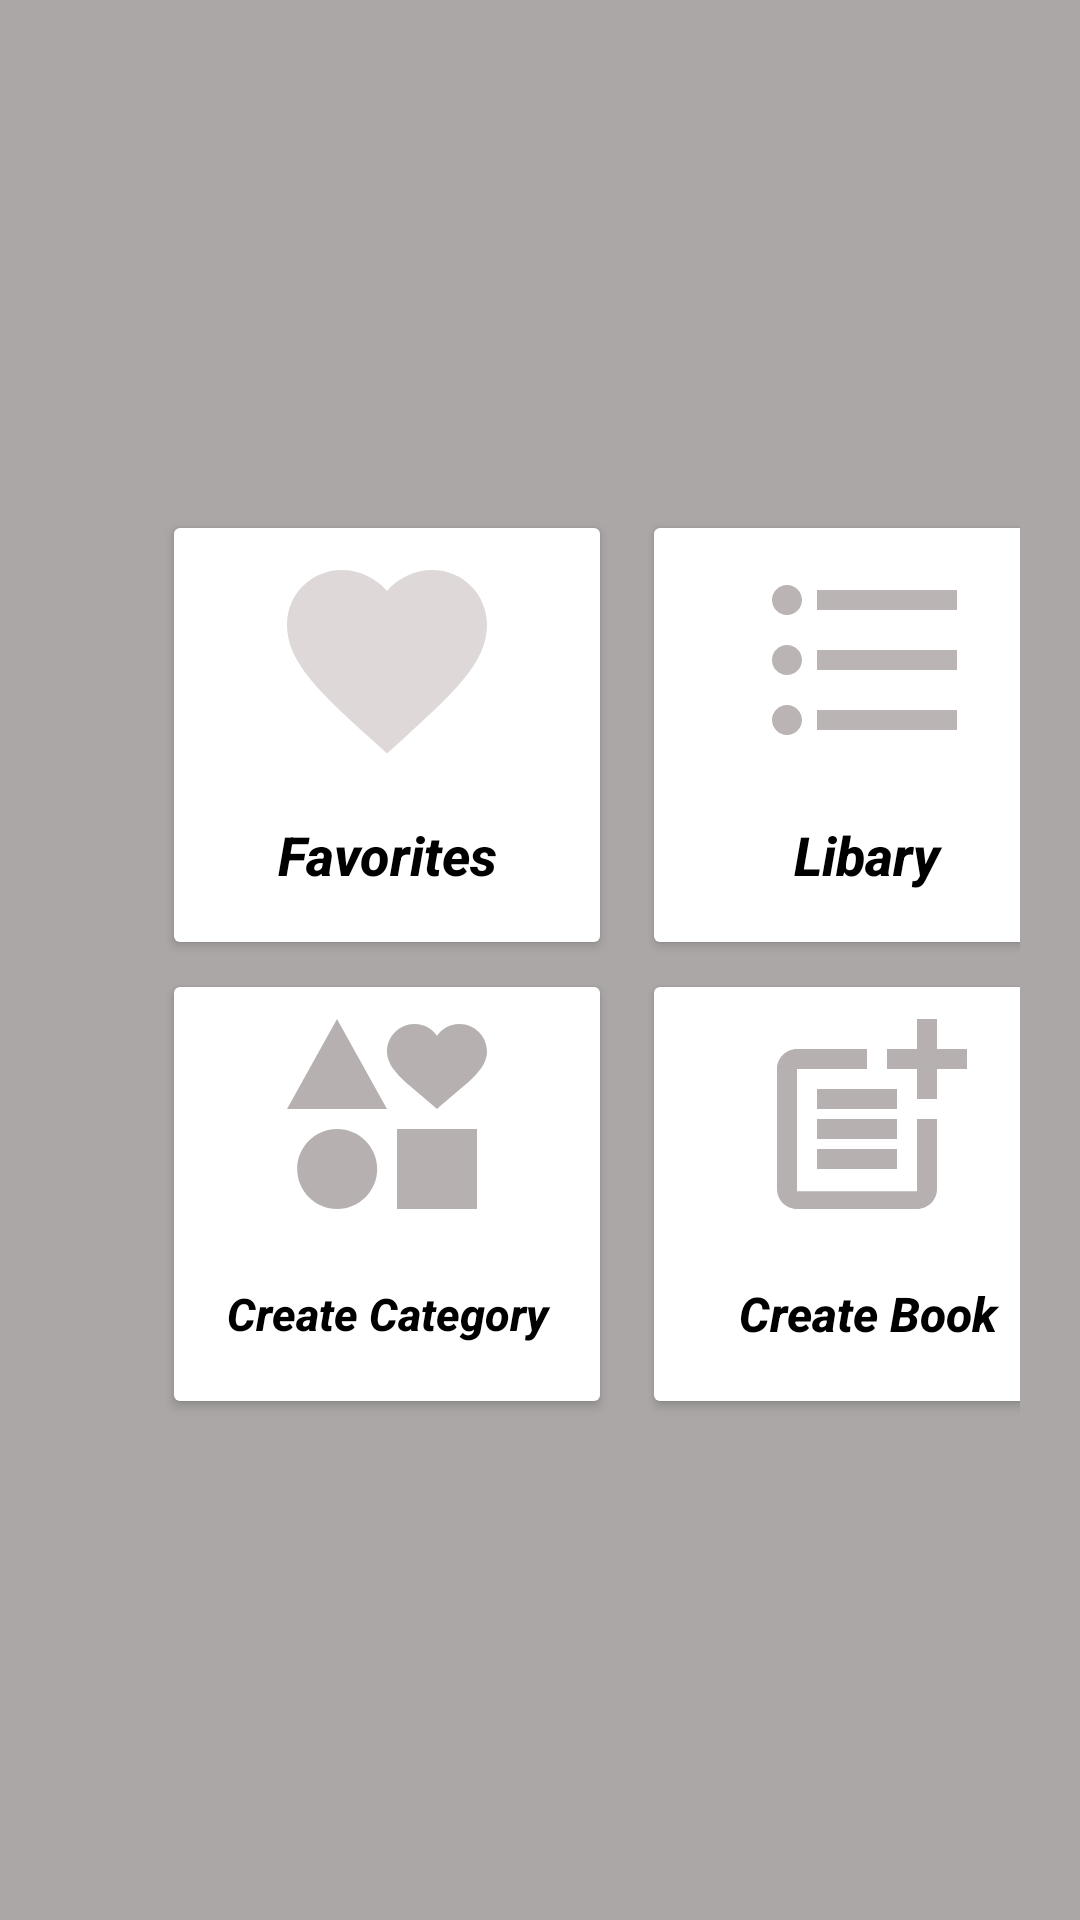

The Android layout XML behind this screen, and the referenced resources:
<!-- AndroidManifest.xml: application theme Full -->
<!-- res/layout/books_library.xml -->
<LinearLayout
    android:layout_height="match_parent"
    android:layout_width="match_parent"
    android:orientation="vertical"
    xmlns:android="http://schemas.android.com/apk/res/android"
    android:background="@color/ic_launcher_background"
    >





        <LinearLayout
            android:layout_marginStart="50dp"
            android:layout_marginEnd="20dp"
            android:layout_marginTop="170dp"
            android:layout_width="wrap_content"
            android:layout_height="150dp"
            android:orientation="horizontal">


            <Button
                android:id="@+id/But1"
                android:layout_marginStart="4dp"
                android:layout_width="150dp"
                android:layout_height="match_parent"
                android:backgroundTint="@color/white"
                android:drawableTop="@drawable/ic_baseline_favorite_24"
                android:text="Favorites"
                android:textAllCaps="false"
                android:textStyle="bold|italic"
                android:textColor="@color/black"
                android:textSize="18dp"

                />


            <Button

                android:id="@+id/But2"
                android:textAllCaps="false"
                android:textStyle="bold|italic"
                android:layout_marginStart="10dp"
                android:layout_width="150dp"
                android:layout_height="match_parent"
                android:backgroundTint="@color/white"
                android:drawableTop="@drawable/ic_baseline_format_list_bulleted_24"
                android:text="Libary"
                android:textColor="@color/black"
                android:textSize="18dp" />


        </LinearLayout>
    <LinearLayout
        android:layout_marginStart="50dp"
        android:layout_marginEnd="20dp"
        android:layout_marginTop="3dp"
        android:layout_width="wrap_content"
        android:layout_height="150dp"
        android:orientation="horizontal">


        <Button

            android:id="@+id/But3"
            android:layout_marginStart="4dp"
            android:layout_width="150dp"
            android:layout_height="match_parent"
            android:backgroundTint="@color/white"
            android:drawableTop="@drawable/cre"
            android:text="Create Category"
            android:textAllCaps="false"
            android:textColor="@color/black"
            android:textSize="15dp"
            android:textStyle="bold|italic" />

        <Button
            android:id="@+id/But4"
            android:textAllCaps="false"
            android:textStyle="bold|italic"
            android:layout_marginStart="10dp"
            android:layout_width="150dp"
            android:layout_height="match_parent"
            android:backgroundTint="@color/white"
            android:drawableTop="@drawable/boo"
            android:text="Create Book"
            android:textColor="@color/black"
            android:textSize="16dp"

            />


    </LinearLayout>




    </LinearLayout>
<!-- resources referenced by this layout -->
<resources>
  <color name="black">#FF000000</color>
  <color name="ic_launcher_background">#ABA7A7</color>
  <color name="white">#FFFFFFFF</color>
  <!-- drawable boo (drawable) -->
  <vector android:alpha="0.88" android:height="80dp"
      android:tint="#ACA5A5" android:viewportHeight="24"
      android:viewportWidth="24" android:width="80dp" xmlns:android="http://schemas.android.com/apk/res/android">
      <path android:fillColor="@android:color/white" android:pathData="M17,19.22H5V7h7V5H5C3.9,5 3,5.9 3,7v12c0,1.1 0.9,2 2,2h12c1.1,0 2,-0.9 2,-2v-7h-2V19.22z"/>
      <path android:fillColor="@android:color/white" android:pathData="M19,2h-2v3h-3c0.01,0.01 0,2 0,2h3v2.99c0.01,0.01 2,0 2,0V7h3V5h-3V2z"/>
      <path android:fillColor="@android:color/white" android:pathData="M7,9h8v2h-8z"/>
      <path android:fillColor="@android:color/white" android:pathData="M7,12l0,2l8,0l0,-2l-3,0z"/>
      <path android:fillColor="@android:color/white" android:pathData="M7,15h8v2h-8z"/>
  </vector>
  <!-- drawable cre (drawable) -->
  <vector android:alpha="0.88" android:height="80dp"
      android:tint="#ACA5A5" android:viewportHeight="24"
      android:viewportWidth="24" android:width="80dp" xmlns:android="http://schemas.android.com/apk/res/android">
      <path android:fillColor="@color/white" android:pathData="M7.02,13c-2.21,0 -4,1.79 -4,4s1.79,4 4,4s4,-1.79 4,-4S9.23,13 7.02,13zM13,13v8h8v-8H13zM7,2l-5,9h10L7,2zM19.25,2.5c-1.06,0 -1.81,0.56 -2.25,1.17c-0.44,-0.61 -1.19,-1.17 -2.25,-1.17C13.19,2.5 12,3.78 12,5.25c0,2 2.42,3.42 5,5.75c2.58,-2.33 5,-3.75 5,-5.75C22,3.78 20.81,2.5 19.25,2.5z"/>
  </vector>
  <!-- drawable ic_baseline_favorite_24 (drawable) -->
  <vector android:alpha="0.83" android:height="80dp"
      android:tint="#D8D0D0" android:viewportHeight="24"
      android:viewportWidth="24" android:width="80dp" xmlns:android="http://schemas.android.com/apk/res/android">
      <path android:fillColor="@color/black" android:pathData="M12,21.35l-1.45,-1.32C5.4,15.36 2,12.28 2,8.5 2,5.42 4.42,3 7.5,3c1.74,0 3.41,0.81 4.5,2.09C13.09,3.81 14.76,3 16.5,3 19.58,3 22,5.42 22,8.5c0,3.78 -3.4,6.86 -8.55,11.54L12,21.35z"/>
  </vector>
  <!-- drawable ic_baseline_format_list_bulleted_24 (drawable) -->
  <vector android:alpha="0.83" android:autoMirrored="true"
      android:height="80dp" android:tint="#ACA5A5"
      android:viewportHeight="24" android:viewportWidth="24"
      android:width="80dp" xmlns:android="http://schemas.android.com/apk/res/android">
      <path android:fillColor="@android:color/white" android:pathData="M4,10.5c-0.83,0 -1.5,0.67 -1.5,1.5s0.67,1.5 1.5,1.5 1.5,-0.67 1.5,-1.5 -0.67,-1.5 -1.5,-1.5zM4,4.5c-0.83,0 -1.5,0.67 -1.5,1.5S3.17,7.5 4,7.5 5.5,6.83 5.5,6 4.83,4.5 4,4.5zM4,16.5c-0.83,0 -1.5,0.68 -1.5,1.5s0.68,1.5 1.5,1.5 1.5,-0.68 1.5,-1.5 -0.67,-1.5 -1.5,-1.5zM7,19h14v-2L7,17v2zM7,13h14v-2L7,11v2zM7,5v2h14L21,5L7,5z"/>
  </vector>
  <style name="Full" parent="Theme.AppCompat.DayNight.NoActionBar">
          <item name="android:windowFullscreen">true</item>
  
      </style>
</resources>
